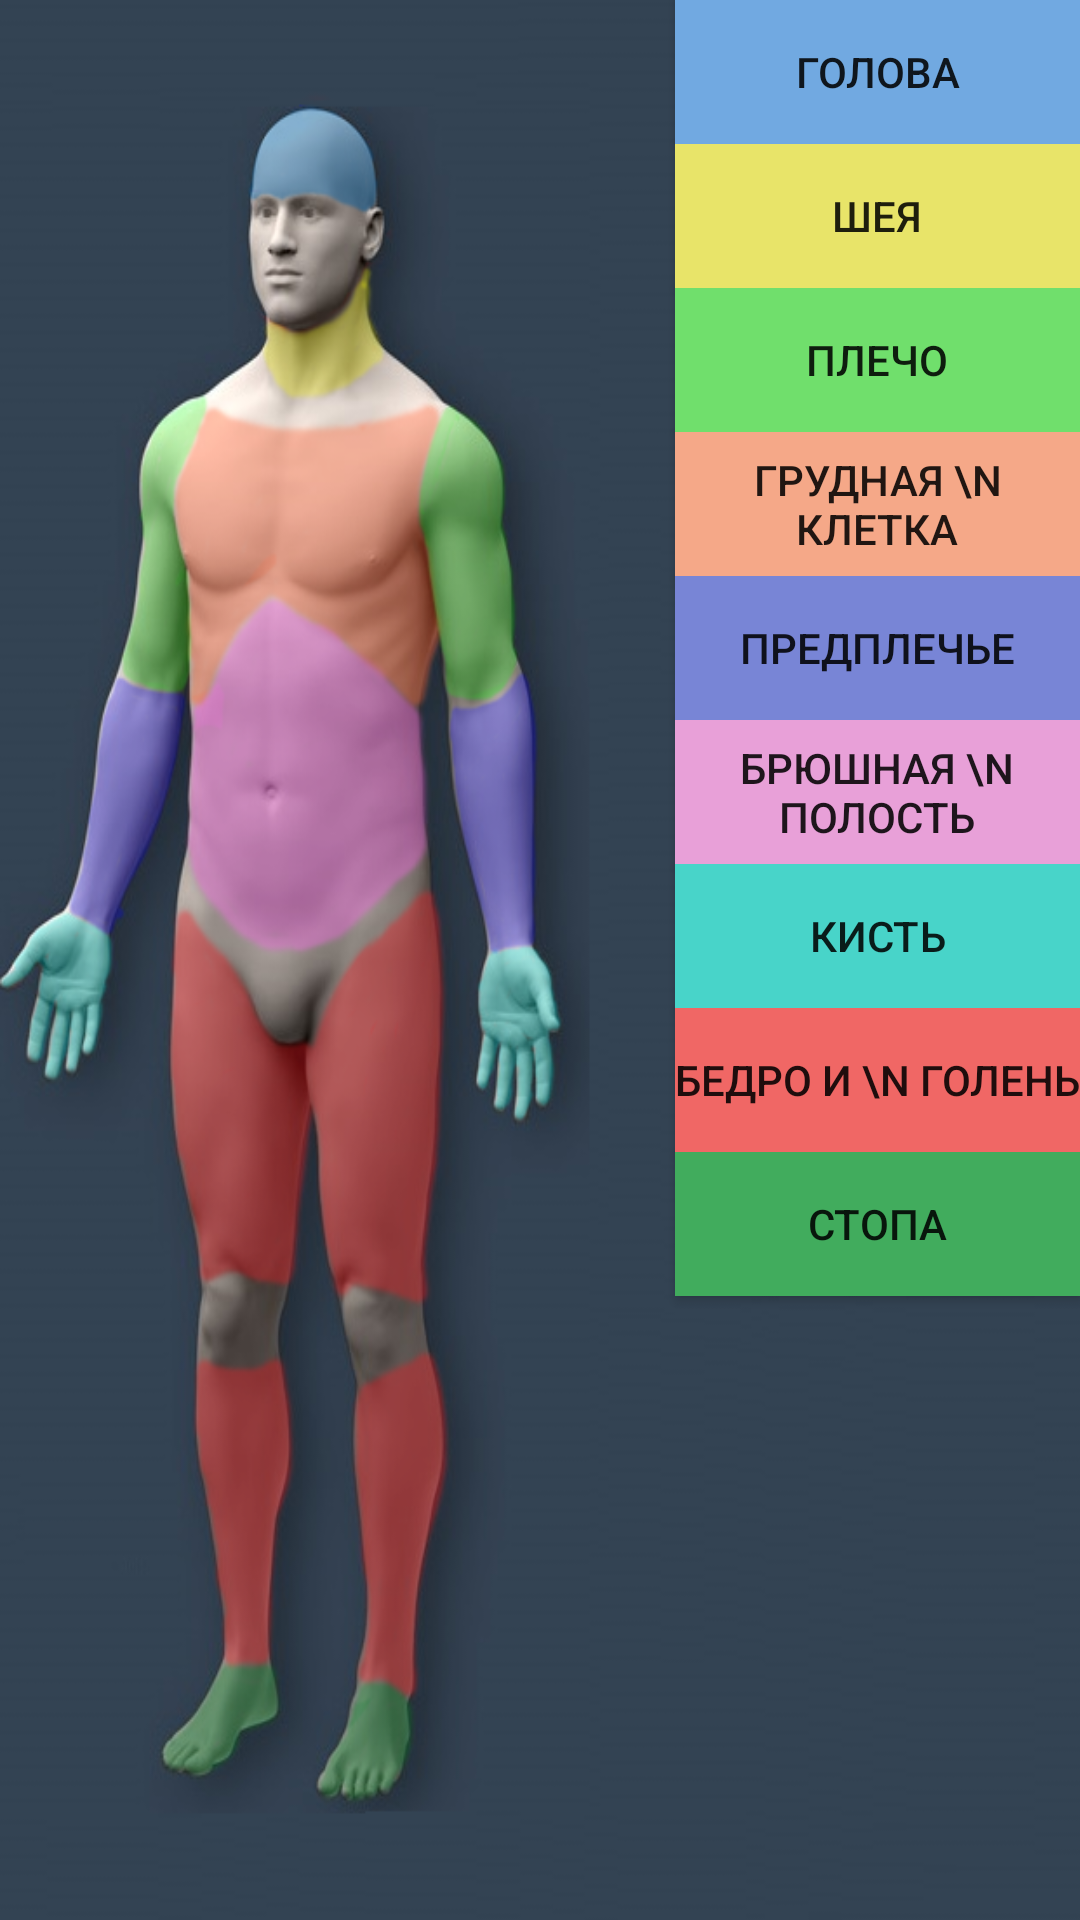

Here is an Android app screen rendered from its layout file. Give the layout XML and the strings, colors and styles it references.
<!-- AndroidManifest.xml: application theme AppTheme -->
<!-- res/layout/model.xml -->
<?xml version="1.0" encoding="utf-8"?>
<LinearLayout xmlns:android="http://schemas.android.com/apk/res/android"
    android:layout_width="match_parent"
    android:layout_height="match_parent"
    android:orientation="vertical"
    android:background="@drawable/mode25">

    <Button
        style="?android:attr/buttonStyleSmall"
        android:layout_width="135dp"
        android:layout_height="wrap_content"
        android:text="Голова"
        android:id="@+id/button3"
        android:layout_gravity="right"
        android:background="#ff71a9e1"
        android:onClick="onClickGolova" />

    <Button
        style="?android:attr/buttonStyleSmall"
        android:layout_width="135dp"
        android:layout_height="wrap_content"
        android:text="Шея"
        android:id="@+id/button20"
        android:layout_gravity="right"
        android:background="#ffe8e469"
        android:onClick="onClickSheia" />

    <Button
        style="?android:attr/buttonStyleSmall"
        android:layout_width="135dp"
        android:layout_height="wrap_content"
        android:text="Плечо"
        android:id="@+id/button21"
        android:layout_gravity="right"
        android:background="#ff70df6c"
        android:onClick="onClickPlecho" />

    <Button
        style="?android:attr/buttonStyleSmall"
        android:layout_width="135dp"
        android:layout_height="wrap_content"
        android:id="@+id/button22"
        android:layout_gravity="right"
        android:text="Грудная \n клетка"
        android:background="#fff5a888"
        android:onClick="onClickGrud" />

    <Button
        style="?android:attr/buttonStyleSmall"
        android:layout_width="135dp"
        android:layout_height="wrap_content"
        android:text="Предплечье"
        android:id="@+id/button23"
        android:layout_gravity="right"
        android:background="#ff7885d6"
        android:onClick="onClickPredplecho" />

    <Button
        style="?android:attr/buttonStyleSmall"
        android:layout_width="135dp"
        android:layout_height="wrap_content"
        android:text="Брюшная \n полость"
        android:id="@+id/button24"
        android:layout_gravity="right"
        android:background="#ffe8a0d8"
        android:onClick="onClickJivot" />

    <Button
        style="?android:attr/buttonStyleSmall"
        android:layout_width="135dp"
        android:layout_height="wrap_content"
        android:text="Кисть"
        android:id="@+id/button26"
        android:layout_gravity="right"
        android:background="#ff48d4c9"
        android:onClick="onClickKist" />

    <Button
        style="?android:attr/buttonStyleSmall"
        android:layout_width="135dp"
        android:layout_height="wrap_content"
        android:text="Бедро и \n Голень"
        android:id="@+id/button25"
        android:layout_gravity="right"
        android:background="#fff06765"
        android:onClick="onClickBedro" />

    <Button
        style="?android:attr/buttonStyleSmall"
        android:layout_width="135dp"
        android:layout_height="wrap_content"
        android:text="Стопа"
        android:id="@+id/button27"
        android:layout_gravity="right"
        android:background="#ff41ac5d"
        android:onClick="onClickStopa" />
</LinearLayout>
<!-- resources referenced by this layout -->
<resources>
  <!-- drawable mode25: png bitmap (drawable, 202227 bytes) -->
  <style name="AppTheme" parent="Theme.AppCompat.Light.DarkActionBar">
          
      </style>
</resources>
